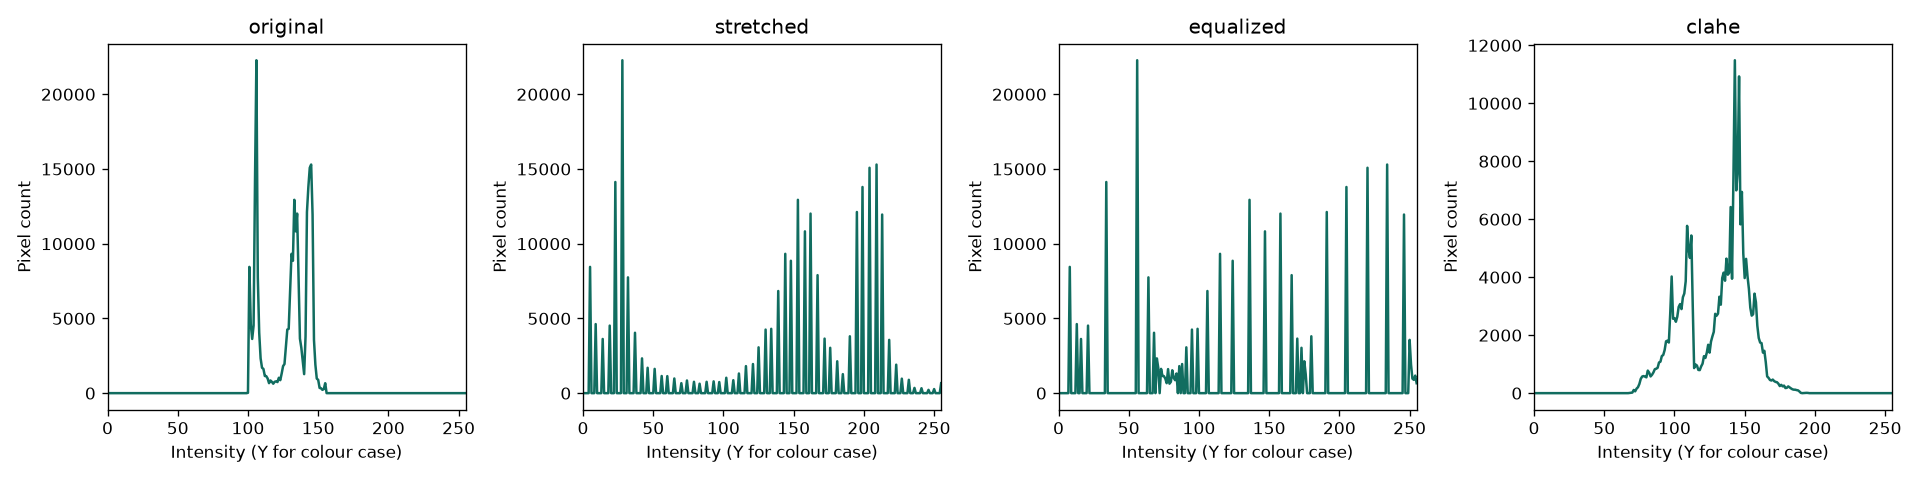

Source data for this figure (header and first rows):
intensity, original, stretched, equalized, clahe
0, 0, 22, 22, 0
1, 0, 0, 0, 0
2, 0, 0, 0, 0
3, 0, 0, 0, 0
4, 0, 0, 0, 0
5, 0, 8449, 0, 0
6, 0, 0, 0, 0
7, 0, 0, 0, 0
8, 0, 0, 8449, 0
9, 0, 4622, 0, 0
10, 0, 0, 0, 0
11, 0, 0, 0, 0
12, 0, 0, 0, 0
13, 0, 0, 4622, 0
14, 0, 3626, 0, 0
15, 0, 0, 0, 0
16, 0, 0, 3626, 0
17, 0, 0, 0, 0
18, 0, 0, 0, 0
19, 0, 4520, 0, 0
20, 0, 0, 0, 0
21, 0, 0, 4520, 0
22, 0, 0, 0, 0
23, 0, 14129, 0, 0
24, 0, 0, 0, 0
25, 0, 0, 0, 0
26, 0, 0, 0, 0
27, 0, 0, 0, 0
28, 0, 22276, 0, 0
29, 0, 0, 0, 0
30, 0, 0, 0, 0
31, 0, 0, 0, 0
32, 0, 7748, 0, 0
33, 0, 0, 0, 0
34, 0, 0, 14129, 0
35, 0, 0, 0, 0
36, 0, 0, 0, 0
37, 0, 4041, 0, 0
38, 0, 0, 0, 0
39, 0, 0, 0, 0
40, 0, 0, 0, 0
41, 0, 0, 0, 0
42, 0, 2327, 0, 0
43, 0, 0, 0, 0
44, 0, 0, 0, 0
45, 0, 0, 0, 0
46, 0, 1698, 0, 0
47, 0, 0, 0, 0
48, 0, 0, 0, 0
49, 0, 0, 0, 0
50, 0, 0, 0, 0
51, 0, 1624, 0, 0
52, 0, 0, 0, 0
53, 0, 0, 0, 0
54, 0, 0, 0, 0
55, 0, 0, 0, 0
56, 0, 1148, 22276, 0
57, 0, 0, 0, 0
58, 0, 0, 0, 0
59, 0, 0, 0, 0
... 196 more rows
